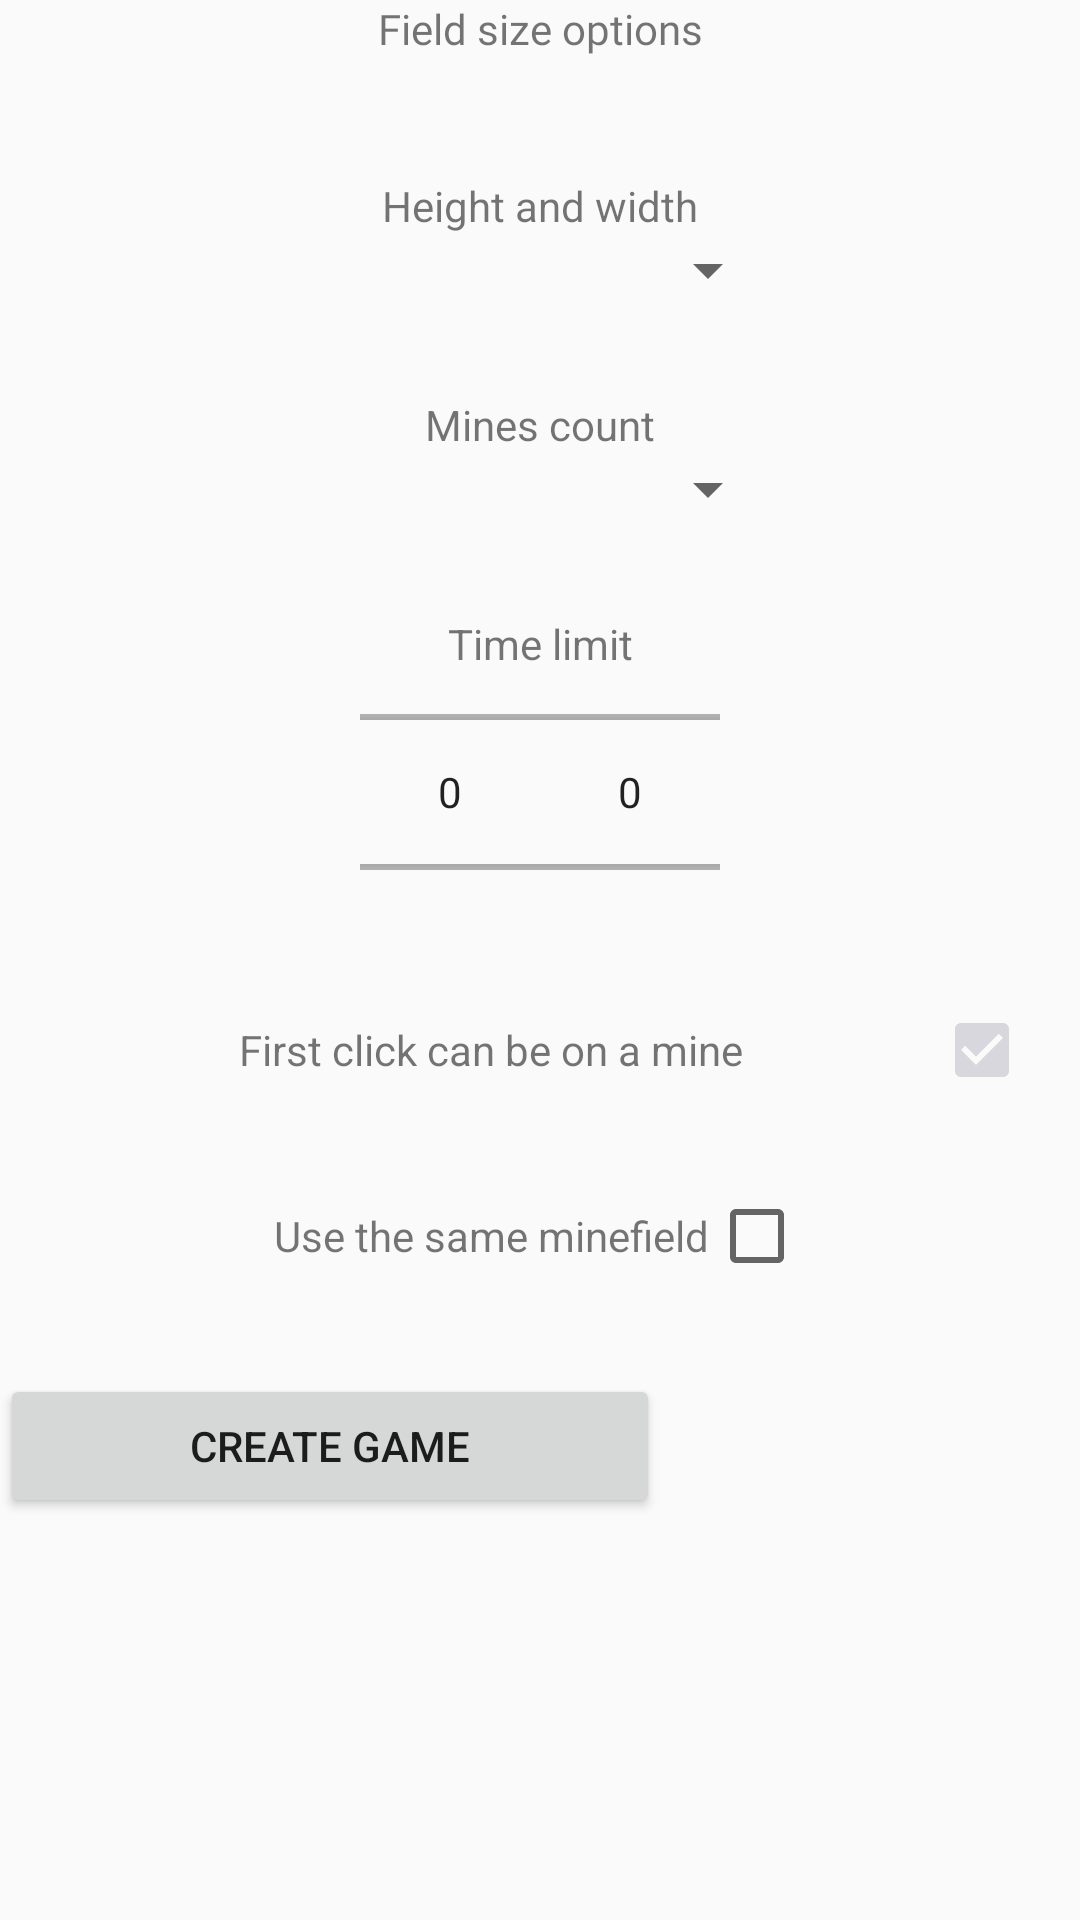

Android layout source for this screen:
<!-- AndroidManifest.xml: application theme AppTheme -->
<!-- res/layout/activity_game_settings.xml -->
<?xml version="1.0" encoding="utf-8"?>
<LinearLayout xmlns:android="http://schemas.android.com/apk/res/android"
    android:layout_width="match_parent"
    android:layout_height="match_parent"
    style="?background_layout"
    android:orientation="vertical">

    <TextView
        android:layout_width="match_parent"
        android:layout_height="wrap_content"
        android:fontFamily="@font/inverserif_regular"
        android:gravity="center|bottom"
        android:text="@string/fieldSizeOptions"
        style="?main_label"/>

    <LinearLayout
        android:layout_width="match_parent"
        android:layout_height="40dp"
        style="?attr/strong_line_separator" />

    <ScrollView
        android:layout_width="match_parent"
        android:layout_height="match_parent">

        <LinearLayout
            android:layout_width="match_parent"
            android:layout_height="match_parent"
            android:orientation="vertical">

            <LinearLayout
                android:layout_width="match_parent"
                android:layout_height="wrap_content">

                <TextView
                    style="?attr/casual_description"
                    android:layout_width="match_parent"
                    android:layout_height="match_parent"
                    android:gravity="center"
                    android:text="@string/heightAndWidth" />
            </LinearLayout>

            <LinearLayout
                android:layout_width="match_parent"
                android:layout_height="wrap_content">

                <Spinner
                    android:id="@+id/spin_game_settings_field_size"
                    android:layout_width="match_parent"
                    android:layout_height="match_parent"
                    android:layout_marginHorizontal="100dp" />
            </LinearLayout>

            <LinearLayout
                android:layout_width="match_parent"
                android:layout_height="30dp"
                style="?attr/secondary_horizontal_line"
                />

            <LinearLayout
                android:layout_width="match_parent"
                android:layout_height="wrap_content">

                <TextView
                    style="?attr/casual_description"
                    android:gravity="center"
                    android:layout_width="match_parent"
                    android:layout_height="match_parent"
                    android:text="@string/minesCount" />
            </LinearLayout>

            <LinearLayout
                android:layout_width="match_parent"
                android:layout_height="wrap_content">

                <Spinner
                    android:id="@+id/spin_game_settings_mines_count"
                    android:layout_width="match_parent"
                    android:layout_height="match_parent"
                    android:layout_marginHorizontal="100dp" />
            </LinearLayout>

            <LinearLayout
                android:layout_width="match_parent"
                android:layout_height="30dp"
                style="?attr/secondary_horizontal_line" />

            <LinearLayout
                android:layout_width="match_parent"
                android:layout_height="wrap_content">

                <TextView
                    style="?attr/casual_description"
                    android:gravity="center"
                    android:layout_width="match_parent"
                    android:layout_height="match_parent"
                    android:text="@string/timeLimit" />
            </LinearLayout>

            <LinearLayout
                android:layout_width="match_parent"
                android:layout_height="wrap_content"
                android:layout_marginHorizontal="120dp">

                <NumberPicker
                    android:id="@+id/np_game_settings_minutes"
                    android:layout_width="0dp"
                    android:layout_height="80dp"
                    android:layout_weight="1" />

                <NumberPicker
                    android:id="@+id/np_game_settings_seconds"
                    android:layout_width="0dp"
                    android:layout_height="80dp"
                    android:layout_weight="1" />
            </LinearLayout>

            <LinearLayout
                android:layout_width="match_parent"
                android:layout_height="30dp"
                style="?attr/secondary_horizontal_line" />

            <LinearLayout
                android:id="@+id/ll_game_settings_first_click_mine"
                android:layout_width="match_parent"
                android:layout_height="wrap_content"
                android:orientation="vertical">

                <LinearLayout
                    android:layout_width="match_parent"
                    android:layout_height="wrap_content"
                    android:gravity="center">

                    <TextView
                        style="?attr/casual_description"
                        android:layout_width="295dp"
                        android:layout_height="match_parent"
                        android:gravity="center"
                        android:text="@string/firstClickCanBeOnAMine" />

                    <CheckBox
                        android:id="@+id/cb_game_settings_first_click_mine"
                        android:layout_width="wrap_content"
                        android:layout_height="match_parent"
                        style="?checkbox_game_settings"
                        android:checked="true" />
                </LinearLayout>

                <LinearLayout
                    android:layout_width="match_parent"
                    android:layout_height="30dp"
                    style="?attr/secondary_horizontal_line" />
            </LinearLayout>


            <LinearLayout
                android:id="@+id/ll_game_settings_use_same_field"
                android:layout_width="match_parent"
                android:layout_height="wrap_content"
                android:orientation="vertical">

                <LinearLayout
                    android:layout_width="match_parent"
                    android:layout_height="wrap_content"
                    android:gravity="center">

                    <TextView
                        style="?attr/casual_description"
                        android:gravity="center"
                        android:layout_width="wrap_content"
                        android:layout_height="match_parent"
                        android:text="@string/useTheSameField" />

                    <CheckBox
                        android:id="@+id/cb_game_settings_use_same_field"
                        android:layout_width="wrap_content"
                        android:layout_height="match_parent"
                        style="?checkbox_game_settings" />

                </LinearLayout>

                <LinearLayout
                    android:layout_width="match_parent"
                    android:layout_height="30dp"
                    style="?attr/secondary_horizontal_line"  />
            </LinearLayout>

            <Button
                android:id="@+id/btn_game_settings_create_game"
                style="?attr/main_button"
                android:layout_width="220dp"
                android:layout_height="wrap_content"
                android:text="@string/createGame" />

        </LinearLayout>
    </ScrollView>

</LinearLayout>
<!-- resources referenced by this layout -->
<resources>
  <string name="createGame">Create game</string>
  <string name="fieldSizeOptions">Field size options</string>
  <string name="firstClickCanBeOnAMine">First click can be on a mine</string>
  <string name="heightAndWidth">Height and width</string>
  <string name="minesCount">Mines count</string>
  <string name="timeLimit">Time limit</string>
  <string name="useTheSameField">Use the same minefield</string>
  <style name="AppTheme" parent="Theme.AppCompat.Light.DarkActionBar">
          
          <item name="colorPrimary">@color/colorPrimary</item>
          <item name="colorPrimaryDark">@color/colorPrimaryDark</item>
          <item name="colorAccent">@color/colorAccent</item>
      </style>
  <color name="colorPrimary">#999FA9</color>
  <color name="colorPrimaryDark">#363E43</color>
  <color name="colorAccent">#D7D7DD</color>
</resources>
